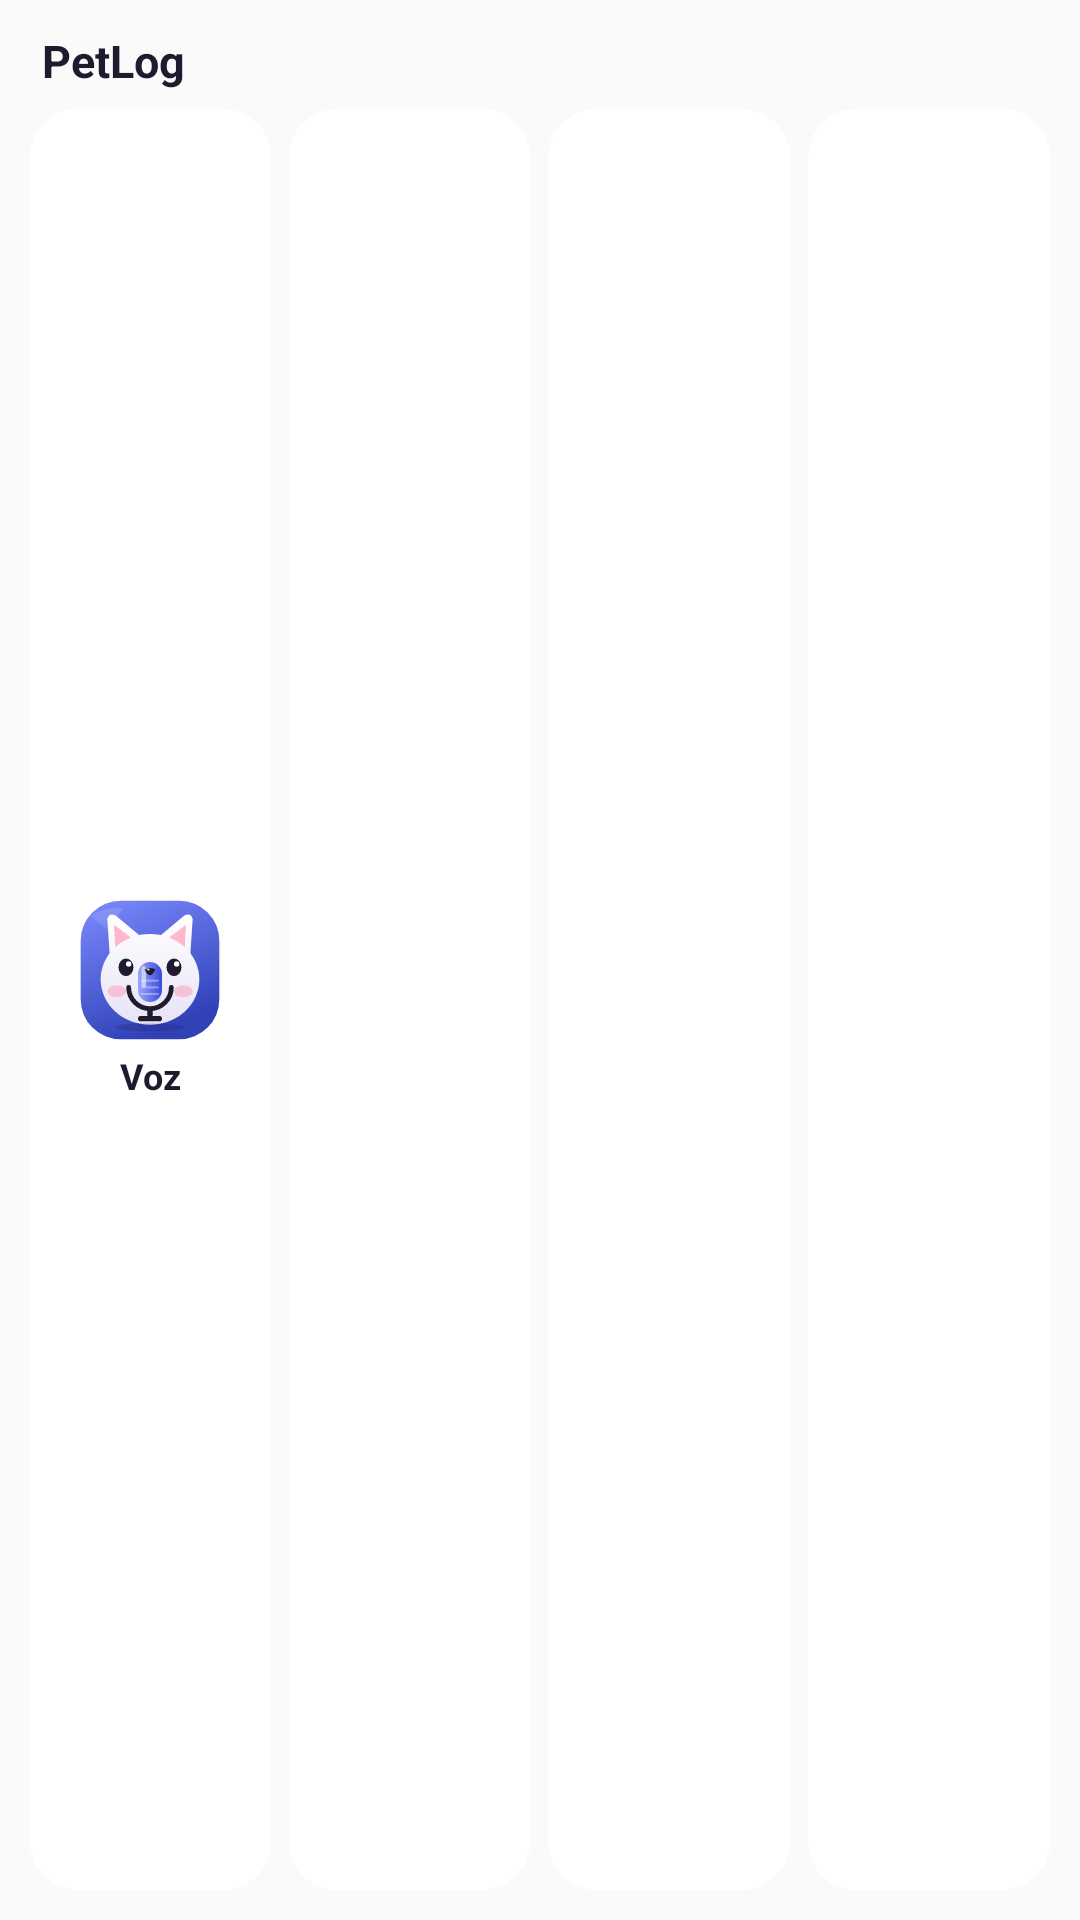

Layout XML and referenced resources for this Android screen:
<!-- AndroidManifest.xml: application theme AppTheme -->
<!-- res/layout/widget_quick.xml -->
<?xml version="1.0" encoding="utf-8"?>
<LinearLayout xmlns:android="http://schemas.android.com/apk/res/android"
    android:id="@+id/widget_root"
    android:layout_width="match_parent" android:layout_height="match_parent"
    android:background="@drawable/widget_bg"
    android:orientation="vertical" android:padding="10dp">
    <TextView android:id="@+id/pet_name" android:layout_width="match_parent" android:layout_height="wrap_content"
        android:paddingStart="4dp" android:paddingBottom="6dp" android:text="@string/app_name"
        android:textColor="@color/widget_ink" android:textSize="15sp" android:textStyle="bold" android:maxLines="1" android:ellipsize="end"/>
    <LinearLayout android:layout_width="match_parent" android:layout_height="0dp" android:layout_weight="1" android:orientation="horizontal">
        <LinearLayout android:id="@+id/mic" android:layout_width="0dp" android:layout_height="match_parent" android:layout_weight="1"
            android:gravity="center" android:orientation="vertical" android:background="@drawable/widget_tile_bg" android:layout_marginEnd="6dp">
            <ImageView android:layout_width="48dp" android:layout_height="48dp" android:scaleType="fitCenter"
                android:src="@drawable/ic_voice_face" android:contentDescription="@string/voice_label"/>
            <TextView android:layout_width="wrap_content" android:layout_height="wrap_content" android:layout_marginTop="3dp"
                android:text="@string/voice_short" android:textColor="@color/widget_ink" android:textSize="12sp" android:textStyle="bold" android:maxLines="1"/>
        </LinearLayout>
        <LinearLayout android:id="@+id/b0" android:layout_width="0dp" android:layout_height="match_parent" android:layout_weight="1"
            android:gravity="center" android:orientation="vertical" android:background="@drawable/widget_tile_bg" android:layout_marginEnd="6dp">
            <ImageView android:id="@+id/b0_img" android:layout_width="44dp" android:layout_height="44dp" android:scaleType="fitCenter" android:importantForAccessibility="no"/>
            <TextView android:id="@+id/b0_txt" android:layout_width="wrap_content" android:layout_height="wrap_content" android:layout_marginTop="3dp"
                android:textColor="@color/widget_ink" android:textSize="12sp" android:textStyle="bold" android:maxLines="1" android:ellipsize="end"/>
        </LinearLayout>
        <LinearLayout android:id="@+id/b1" android:layout_width="0dp" android:layout_height="match_parent" android:layout_weight="1"
            android:gravity="center" android:orientation="vertical" android:background="@drawable/widget_tile_bg" android:layout_marginEnd="6dp">
            <ImageView android:id="@+id/b1_img" android:layout_width="44dp" android:layout_height="44dp" android:scaleType="fitCenter" android:importantForAccessibility="no"/>
            <TextView android:id="@+id/b1_txt" android:layout_width="wrap_content" android:layout_height="wrap_content" android:layout_marginTop="3dp"
                android:textColor="@color/widget_ink" android:textSize="12sp" android:textStyle="bold" android:maxLines="1" android:ellipsize="end"/>
        </LinearLayout>
        <LinearLayout android:id="@+id/b2" android:layout_width="0dp" android:layout_height="match_parent" android:layout_weight="1"
            android:gravity="center" android:orientation="vertical" android:background="@drawable/widget_tile_bg">
            <ImageView android:id="@+id/b2_img" android:layout_width="44dp" android:layout_height="44dp" android:scaleType="fitCenter" android:importantForAccessibility="no"/>
            <TextView android:id="@+id/b2_txt" android:layout_width="wrap_content" android:layout_height="wrap_content" android:layout_marginTop="3dp"
                android:textColor="@color/widget_ink" android:textSize="12sp" android:textStyle="bold" android:maxLines="1" android:ellipsize="end"/>
        </LinearLayout>
    </LinearLayout>
    <TextView android:id="@+id/empty" android:layout_width="match_parent" android:layout_height="wrap_content" android:visibility="gone"
        android:text="@string/widget_quick_empty" android:textColor="@color/widget_muted" android:textSize="12sp" android:paddingTop="4dp"/>
</LinearLayout>
<!-- resources referenced by this layout -->
<resources>
  <color name="widget_ink">#1F1B2E</color>
  <color name="widget_muted">#5E5873</color>
  <!-- drawable ic_voice_face: vector/xml drawable (drawable, 4263 chars, omitted) -->
  <!-- drawable widget_tile_bg (drawable) -->
  <?xml version="1.0" encoding="utf-8"?>
  <shape xmlns:android="http://schemas.android.com/apk/res/android" android:shape="rectangle">
      <solid android:color="@color/widget_tile"/>
      <corners android:radius="16dp"/>
  </shape>
  <string name="app_name">PetLog</string>
  <string name="voice_label">Anotar por voz</string>
  <string name="voice_short">Voz</string>
  <string name="widget_quick_empty">Abre PetLog una vez para preparar los botones</string>
  <style name="AppTheme" parent="Theme.AppCompat.Light.DarkActionBar">
          
          <item name="colorPrimary">@color/colorPrimary</item>
          <item name="colorPrimaryDark">@color/colorPrimaryDark</item>
          <item name="colorAccent">@color/colorAccent</item>
      </style>
  <color name="widget_tile">#FFFFFF</color>
  <!-- not gathered from this repository: default colours our renderer supplied (Android Studio template values) -->
  <color name="colorPrimary">#FF6200EE</color>
  <color name="colorPrimaryDark">#FF3700B3</color>
  <color name="colorAccent">#FF03DAC5</color>
</resources>
